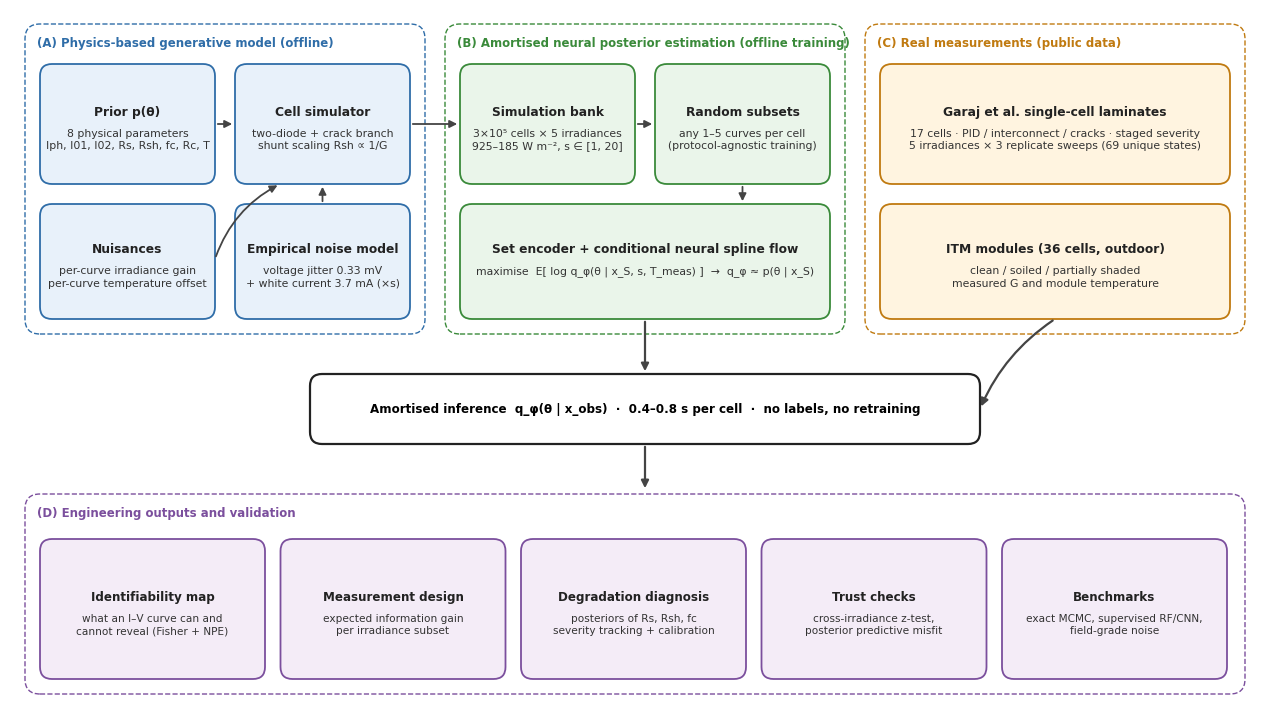

Generate this figure with matplotlib: (Note: this script raises an exception after producing the figure.)
"""Workflow and architecture diagrams (white background, 300 dpi)."""
import matplotlib; matplotlib.use('Agg')
import matplotlib.pyplot as plt
from matplotlib.patches import FancyBboxPatch, FancyArrowPatch

plt.rcParams.update({'font.family': 'DejaVu Sans', 'font.size': 9, 'figure.facecolor': 'white', 'savefig.facecolor': 'white'})
C = dict(phys='#E8F1FA', phys_e='#2F6DA8', ml='#EAF5EA', ml_e='#3A8A3A', data='#FFF4E0', data_e='#C07A10',
         out='#F4ECF7', out_e='#7B4F9D', grey='#F2F2F2', grey_e='#666666')


def box(ax, x, y, w, h, text, fc, ec, fs=8.5, bold_first=True, lw=1.3):
    ax.add_patch(FancyBboxPatch((x, y), w, h, boxstyle='round,pad=0.0,rounding_size=0.012', fc=fc, ec=ec, lw=lw))
    lines = text.split('\n')
    if bold_first and len(lines) > 1:
        cy = y + h / 2
        ax.text(x + w / 2, cy + 0.006, lines[0], ha='center', va='bottom', fontsize=fs + 0.3, fontweight='bold', color='#222')
        ax.text(x + w / 2, cy - 0.004, '\n'.join(lines[1:]), ha='center', va='top', fontsize=fs - 0.7, color='#333', linespacing=1.3)
    else:
        ax.text(x + w / 2, y + h / 2, text, ha='center', va='center', fontsize=fs, color='#222', linespacing=1.3,
                fontweight='bold' if (bold_first and len(lines) == 1) else 'normal')


def arrow(ax, p, q, color='#444', style='-|>', lw=1.3, ls='-', rad=0.0):
    ax.add_patch(FancyArrowPatch(p, q, arrowstyle=style, mutation_scale=11, color=color, lw=lw, linestyle=ls,
                                 connectionstyle=f'arc3,rad={rad}'))


def panel(ax, x, y, w, h, title, ec):
    ax.add_patch(FancyBboxPatch((x, y), w, h, boxstyle='round,pad=0.0,rounding_size=0.015', fc='none', ec=ec, lw=1.0, ls='--'))
    ax.text(x + 0.012, y + h - 0.012, title, ha='left', va='top', fontsize=8.5, color=ec, fontweight='bold')


# ---------------- Fig. 1 workflow
fig = plt.figure(figsize=(12.5, 7.0)); ax = fig.add_axes([0, 0, 1, 1]); ax.set_xlim(0, 1.25); ax.set_ylim(0, 0.70); ax.axis('off')
panel(ax, 0.015, 0.375, 0.40, 0.31, '(A) Physics-based generative model (offline)', C['phys_e'])
box(ax, 0.03, 0.525, 0.175, 0.12, 'Prior p(θ)\n8 physical parameters\nIph, I01, I02, Rs, Rsh, fc, Rc, T', C['phys'], C['phys_e'])
box(ax, 0.225, 0.525, 0.175, 0.12, 'Cell simulator\ntwo-diode + crack branch\nshunt scaling Rsh ∝ 1/G', C['phys'], C['phys_e'])
box(ax, 0.03, 0.39, 0.175, 0.115, 'Nuisances\nper-curve irradiance gain\nper-curve temperature offset', C['phys'], C['phys_e'])
box(ax, 0.225, 0.39, 0.175, 0.115, 'Empirical noise model\nvoltage jitter 0.33 mV\n+ white current 3.7 mA (×s)', C['phys'], C['phys_e'])
arrow(ax, (0.205, 0.585), (0.225, 0.585)); arrow(ax, (0.205, 0.45), (0.27, 0.525), rad=-0.2); arrow(ax, (0.3125, 0.505), (0.3125, 0.525))

panel(ax, 0.435, 0.375, 0.40, 0.31, '(B) Amortised neural posterior estimation (offline training)', C['ml_e'])
box(ax, 0.45, 0.525, 0.175, 0.12, 'Simulation bank\n3×10⁵ cells × 5 irradiances\n925–185 W m⁻², s ∈ [1, 20]', C['ml'], C['ml_e'])
box(ax, 0.645, 0.525, 0.175, 0.12, 'Random subsets\nany 1–5 curves per cell\n(protocol-agnostic training)', C['ml'], C['ml_e'])
box(ax, 0.45, 0.39, 0.37, 0.115, 'Set encoder + conditional neural spline flow\nmaximise  E[ log q_φ(θ | x_S, s, T_meas) ]  →  q_φ ≈ p(θ | x_S)', C['ml'], C['ml_e'])
arrow(ax, (0.40, 0.585), (0.45, 0.585)); arrow(ax, (0.625, 0.585), (0.645, 0.585)); arrow(ax, (0.7325, 0.525), (0.7325, 0.505))

panel(ax, 0.855, 0.375, 0.38, 0.31, '(C) Real measurements (public data)', C['data_e'])
box(ax, 0.87, 0.525, 0.35, 0.12, 'Garaj et al. single-cell laminates\n17 cells · PID / interconnect / cracks · staged severity\n5 irradiances × 3 replicate sweeps (69 unique states)', C['data'], C['data_e'])
box(ax, 0.87, 0.39, 0.35, 0.115, 'ITM modules (36 cells, outdoor)\nclean / soiled / partially shaded\nmeasured G and module temperature', C['data'], C['data_e'])

# inference arrow
ax.add_patch(FancyBboxPatch((0.30, 0.265), 0.67, 0.07, boxstyle='round,pad=0.0,rounding_size=0.012', fc='#FFFFFF', ec='#222', lw=1.6))
ax.text(0.635, 0.30, 'Amortised inference  q_φ(θ | x_obs)  ·  0.4–0.8 s per cell  ·  no labels, no retraining',
        ha='center', va='center', fontsize=8.6, fontweight='bold')
arrow(ax, (0.635, 0.39), (0.635, 0.335), lw=1.6); arrow(ax, (1.045, 0.39), (0.97, 0.30), lw=1.6, rad=0.15)

panel(ax, 0.015, 0.015, 1.22, 0.2, '(D) Engineering outputs and validation', C['out_e'])
outs = [('Identifiability map\nwhat an I–V curve can and\ncannot reveal (Fisher + NPE)'),
        ('Measurement design\nexpected information gain\nper irradiance subset'),
        ('Degradation diagnosis\nposteriors of Rs, Rsh, fc\nseverity tracking + calibration'),
        ('Trust checks\ncross-irradiance z-test,\nposterior predictive misfit'),
        ('Benchmarks\nexact MCMC, supervised RF/CNN,\nfield-grade noise')]
for k, t in enumerate(outs):
    box(ax, 0.03 + k * 0.2405, 0.03, 0.225, 0.14, t, C['out'], C['out_e'], fs=8.3)
arrow(ax, (0.635, 0.265), (0.635, 0.218), lw=1.6)
plt.savefig('../figs/Fig1_framework.png', dpi=300); plt.close()

# ---------------- Fig. 3 architecture
fig = plt.figure(figsize=(12.5, 4.6)); ax = fig.add_axes([0, 0, 1, 1]); ax.set_xlim(0, 1.25); ax.set_ylim(0, 0.46); ax.axis('off')
ys = [0.36, 0.285, 0.21, 0.135, 0.06]; Gs = [925, 740, 555, 370, 185]
for k, (y, g) in enumerate(zip(ys, Gs)):
    m = k in (0, 4)
    box(ax, 0.01, y, 0.17, 0.062, f'I–V curve @ {g} W m⁻²\n96 pts, I·1000/G' + ('' if m else '  (masked)'),
        C['data'] if m else C['grey'], C['data_e'] if m else C['grey_e'], fs=7.6, bold_first=False)
    box(ax, 0.215, y, 0.15, 0.062, 'shared MLP  f_ψ\n[x, G, log s, T_meas] → 128', C['ml'] if m else C['grey'], C['ml_e'] if m else C['grey_e'], fs=7.6, bold_first=False)
    arrow(ax, (0.18, y + 0.031), (0.215, y + 0.031), color='#444' if m else '#AAA')
    arrow(ax, (0.365, y + 0.031), (0.425, 0.21 + 0.031), color='#444' if m else '#BBB', ls='-' if m else '--')
box(ax, 0.425, 0.175, 0.13, 0.13, 'Masked mean\npooling\n(permutation-\ninvariant)', C['ml'], C['ml_e'], fs=8.0, bold_first=False)
box(ax, 0.59, 0.175, 0.13, 0.13, 'Context MLP g_ψ\n[pooled, mask m]\n→ c ∈ ℝ¹²⁸', C['ml'], C['ml_e'], fs=8.0, bold_first=False)
box(ax, 0.755, 0.12, 0.2, 0.24, 'Conditional neural\nspline flow q_φ(θ | c)\n5 autoregressive RQ-spline\ntransforms, MADE 256-256\nbase N(0, I₈)', C['phys'], C['phys_e'], fs=8.2, bold_first=False)
box(ax, 0.99, 0.12, 0.25, 0.24, 'Posterior samples θ⁽ⁱ⁾\nIph, log I01, log I02, log Rs,\nlog Rsh, logit fc, log Rc, T\n→ credible intervals,\nseverity, misfit score', C['out'], C['out_e'], fs=8.2, bold_first=False)
arrow(ax, (0.555, 0.24), (0.59, 0.24)); arrow(ax, (0.72, 0.24), (0.755, 0.24)); arrow(ax, (0.955, 0.24), (0.99, 0.24))
ax.text(0.10, 0.44, 'Input: any subset S of 5 levels', ha='center', fontsize=8.5, fontweight='bold')
ax.text(0.29, 0.44, 'Per-curve embedding', ha='center', fontsize=8.5, fontweight='bold')
ax.text(0.655, 0.44, 'Set summary', ha='center', fontsize=8.5, fontweight='bold')
ax.text(0.855, 0.44, 'Posterior density', ha='center', fontsize=8.5, fontweight='bold')
ax.text(1.115, 0.44, 'Output', ha='center', fontsize=8.5, fontweight='bold')
ax.text(0.655, 0.075, 'Trained once by maximising log q_φ(θ | x_S) over 3×10⁵ simulated cells;\nmask m and noise level s make one network serve every measurement protocol.',
        ha='center', fontsize=7.8, color='#333')
plt.savefig('../figs/Fig3_architecture.png', dpi=300, bbox_inches='tight', pad_inches=0.08); plt.close()

# ---------------- Fig. 2 equivalent circuit (physics model)
fig = plt.figure(figsize=(9.4, 3.7)); ax = fig.add_axes([0, 0, 1, 1]); ax.set_xlim(0, 9.4); ax.set_ylim(0, 3.7); ax.axis('off')
def wire(xs, ys, c='#222', lw=1.4): ax.plot(xs, ys, color=c, lw=lw, solid_capstyle='round')
def src(x, y):
    ax.add_patch(plt.Circle((x, y), 0.28, fc='white', ec='#222', lw=1.4, zorder=3))
    ax.annotate('', (x, y + 0.18), (x, y - 0.18), arrowprops=dict(arrowstyle='-|>', lw=1.2), zorder=4)
def diode(x, y):
    ax.add_patch(plt.Polygon([[x - 0.18, y + 0.16], [x + 0.18, y + 0.16], [x, y - 0.14]], fc='white', ec='#222', lw=1.3, zorder=3))
    wire([x - 0.18, x + 0.18], [y - 0.16, y - 0.16])
def vres(x, y0, y1): ax.add_patch(plt.Rectangle((x - 0.1, y0), 0.2, y1 - y0, fc='white', ec='#222', lw=1.3, zorder=3))
def lab(x, y, t, **k): ax.text(x, y, t, fontsize=8.3, va='center', linespacing=1.25, **k)
top, bot, mid = 2.75, 0.85, 1.8
# intact region
xs, xd1, xd2, xr = 0.7, 1.85, 3.15, 4.4
wire([xs, xs], [bot, top]); wire([xs, 4.9], [top, top]); wire([xs, 8.6], [bot, bot])
src(xs, mid); lab(xs + 0.36, mid, '(1−f_c)·\nI_ph(G,T)')
for x, t in [(xd1, 'D1 (n = 1)\n(1−f_c)·I01'), (xd2, 'D2 (n = 2)\n(1−f_c)·I02')]:
    wire([x, x], [top, mid + 0.16]); diode(x, mid); wire([x, x], [mid - 0.16, bot]); lab(x + 0.26, mid, t)
wire([xr, xr], [top, bot]); vres(xr, 1.4, 2.2); lab(xr + 0.18, mid, 'R_sh·1000/G')
ax.add_patch(plt.Rectangle((4.9, top - 0.1), 0.8, 0.2, fc='white', ec='#222', lw=1.3, zorder=3)); ax.text(5.3, top + 0.2, 'R_s', ha='center', fontsize=8.5)
wire([5.7, 8.6], [top, top])
ax.text(2.55, 3.25, 'intact region (area 1−f_c)', ha='center', fontsize=9, fontweight='bold', color=C['phys_e'])
# cracked region: own junction, connected to the terminal through R_s + R_c
cx = 6.95
wire([cx, cx], [top, 2.4]); vres(cx, 2.0, 2.4); lab(cx + 0.18, 2.2, 'R_s + R_c')
wire([cx, cx], [2.0, 1.9]); wire([cx - 0.5, cx + 0.5], [1.9, 1.9])
wire([cx - 0.5, cx - 0.5], [1.9, bot]); src(cx - 0.5, 1.45); lab(cx - 0.86, 1.45, 'f_c·I_ph', ha='right')
wire([cx + 0.5, cx + 0.5], [1.9, 1.61]); diode(cx + 0.5, 1.45); wire([cx + 0.5, cx + 0.5], [1.29, bot]); lab(cx + 0.76, 1.45, 'f_c·I01,\nf_c·I02')
ax.text(cx, 3.25, 'cracked region (area f_c)', ha='center', fontsize=9, fontweight='bold', color='#A0392F')
ax.add_patch(plt.Circle((8.6, top), 0.06, color='#222')); ax.add_patch(plt.Circle((8.6, bot), 0.06, color='#222'))
ax.text(8.72, top, '+', fontsize=12, va='center'); ax.text(8.72, bot, '−', fontsize=12, va='center')
ax.annotate('', (9.05, bot + 0.1), (9.05, top - 0.1), arrowprops=dict(arrowstyle='<->', lw=1.0)); ax.text(9.15, mid, 'V', fontsize=10, va='center')
ax.text(4.7, 0.35, 'Per-curve nuisances j: G_true = g_j·G_nominal,  T_j = T + δT_j;   observed I = I(V) + (dI/dV)·δV_j + ε,   ε ~ N(0, (s·3.7 mA)²)',
        ha='center', fontsize=8.0, color='#333')
plt.savefig('../figs/Fig2_circuit.png', dpi=300); plt.close()
print('ok')
